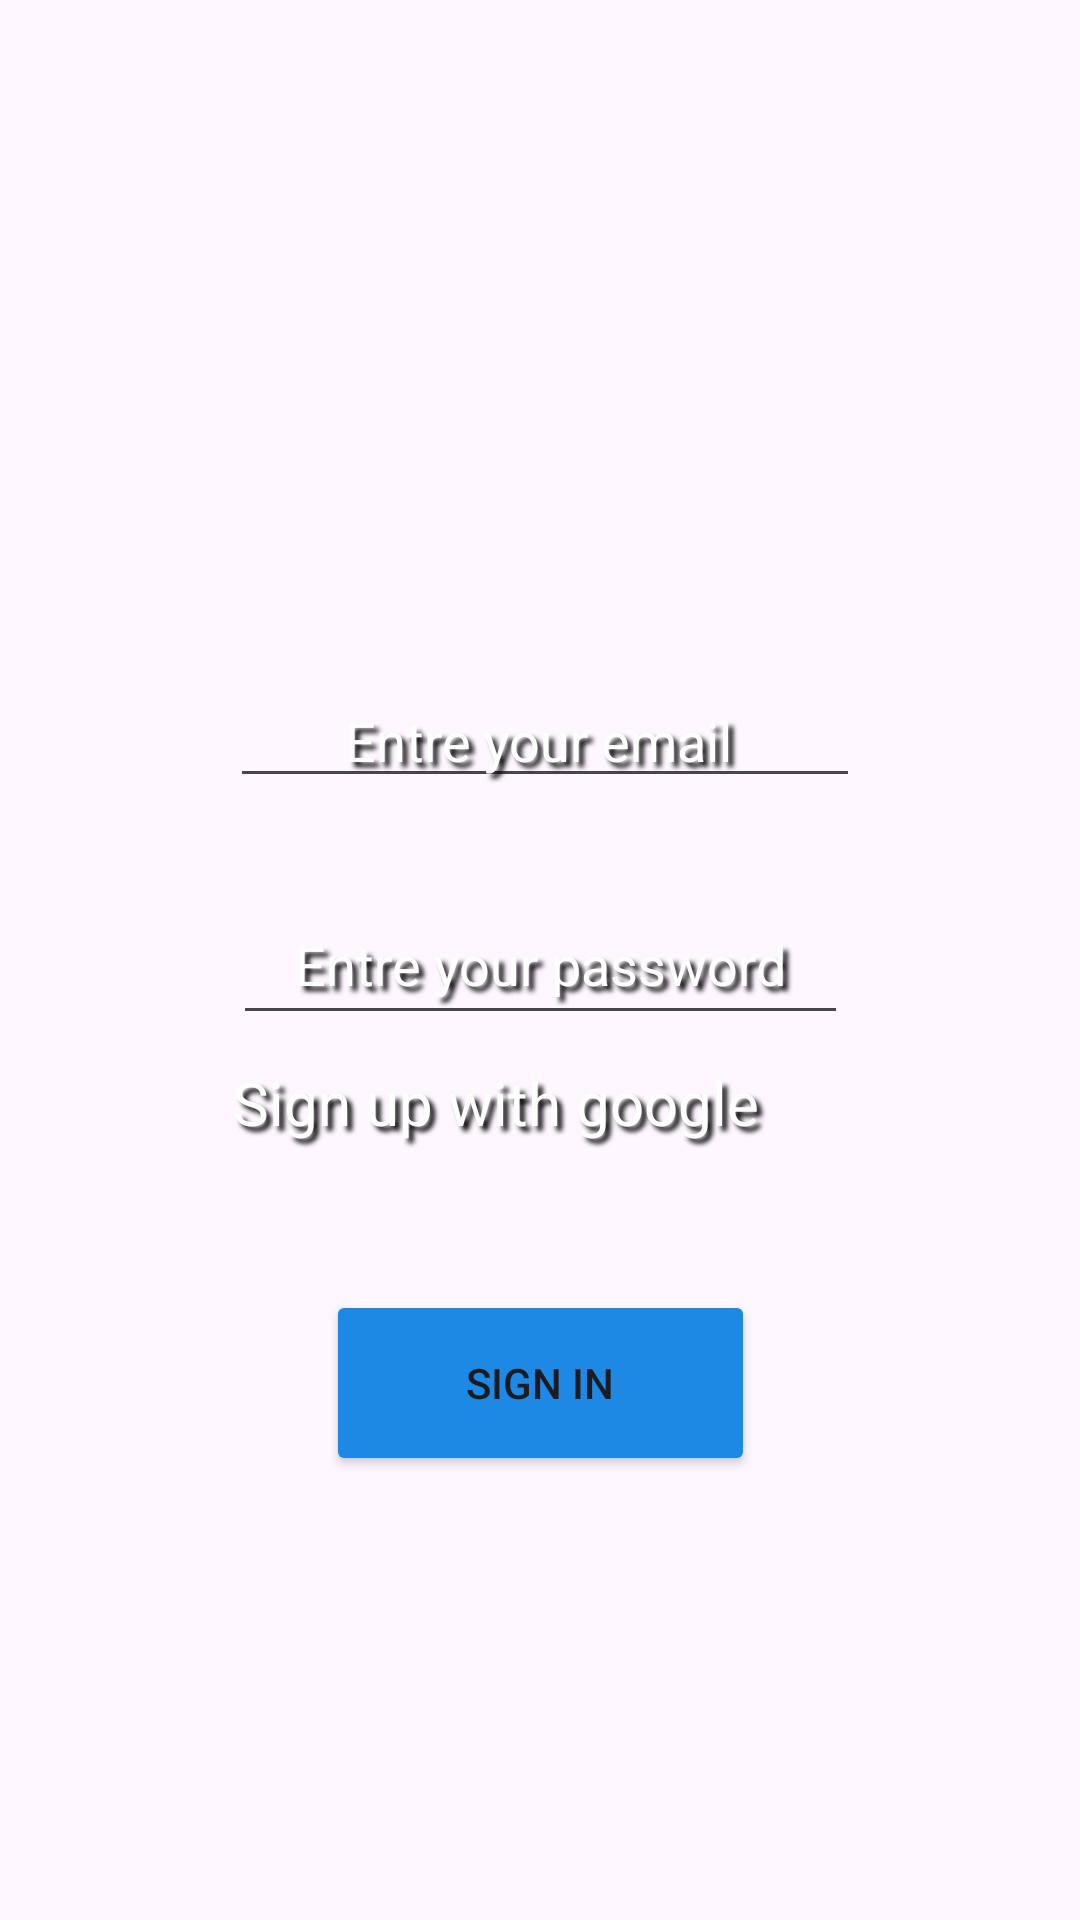

Produce the Android XML layout that renders to this screen, including the resource entries it uses.
<!-- AndroidManifest.xml: application theme Theme.Prof_silem -->
<!-- res/layout/activity_second.xml -->
<?xml version="1.0" encoding="utf-8"?>
<androidx.constraintlayout.widget.ConstraintLayout
    xmlns:android="http://schemas.android.com/apk/res/android"
    xmlns:app="http://schemas.android.com/apk/res-auto"
    xmlns:tools="http://schemas.android.com/tools"
    android:id="@+id/main"
    android:layout_width="match_parent"
    android:layout_height="match_parent"
    tools:context=".second_Act">


    <ImageView
        android:id="@+id/bg_image"
        android:layout_width="match_parent"
        android:layout_height="match_parent"
        android:alpha="1.0"
        android:contentDescription="Football background"
        android:scaleType="centerCrop"


        android:src="@drawable/ball"
        tools:layout_editor_absoluteX="88dp"
        tools:layout_editor_absoluteY="16dp" />

    <EditText
        android:id="@+id/password_txt"
        android:layout_width="205dp"
        android:layout_height="50dp"
        android:ems="10"
        android:hint="Entre your password"
        android:inputType="textPassword"
        android:textAlignment="center"
        android:textColorHint="#FFFFFF"
        app:layout_constraintBottom_toBottomOf="parent"
        app:layout_constraintEnd_toEndOf="parent"
        app:layout_constraintStart_toStartOf="parent"
        app:layout_constraintTop_toTopOf="parent"
        android:shadowColor="#000000"
        android:shadowDx="5"
        android:shadowDy="5"
        android:shadowRadius="4"/>

    <EditText
        android:id="@+id/email_txt"
        android:layout_width="wrap_content"
        android:layout_height="wrap_content"
        android:ems="10"
        android:hint="Entre your email "
        android:inputType="textEmailAddress"
        android:textAlignment="center"
        android:textColorHint="#FFFFFF"
        app:layout_constraintBottom_toTopOf="@+id/password_txt"
        app:layout_constraintEnd_toEndOf="parent"
        app:layout_constraintHorizontal_bias="0.512"
        app:layout_constraintStart_toStartOf="parent"
        app:layout_constraintTop_toTopOf="parent"
        app:layout_constraintVertical_bias="0.886"
        android:shadowColor="#000000"
        android:shadowDx="5"
        android:shadowDy="5"
        android:shadowRadius="4"/>

    <TextView
        android:id="@+id/textView"
        android:layout_width="234dp"
        android:layout_height="30dp"
        android:layout_marginTop="16dp"
        android:background="#00FFFFFF"
        android:text="forget password?"
        android:textAlignment="center"
        android:textColor="#E1FFFFFF"

        android:textSize="14sp"
        app:layout_constraintBottom_toTopOf="@+id/textView4"
        app:layout_constraintEnd_toEndOf="parent"
        app:layout_constraintHorizontal_bias="0.497"
        app:layout_constraintStart_toStartOf="parent"
        app:layout_constraintTop_toBottomOf="@+id/password_txt"
        app:layout_constraintVertical_bias="0.0"
        android:shadowColor="#000000"
        android:shadowDx="5"
        android:shadowDy="5"
        android:shadowRadius="4"/>/>

    <TextView
        android:id="@+id/textView4"
        android:layout_width="209dp"
        android:layout_height="42dp"
        android:layout_marginBottom="244dp"
        android:text="Sign up with google"
        android:textAlignment="textStart"
        android:textColor="#FFFFFF"
        android:textSize="20sp"
        app:layout_constraintBottom_toBottomOf="parent"
        app:layout_constraintEnd_toEndOf="parent"
        app:layout_constraintHorizontal_bias="0.514"
        app:layout_constraintStart_toStartOf="parent"
        android:shadowColor="#000000"
        android:shadowDx="5"
        android:shadowDy="5"
        android:shadowRadius="4"/>

    <ImageView
        android:id="@+id/imageView"
        android:layout_width="26dp"
        android:layout_height="28dp"
        android:layout_marginBottom="276dp"
        app:layout_constraintBottom_toBottomOf="parent"
        app:layout_constraintEnd_toEndOf="parent"
        app:layout_constraintHorizontal_bias="0.683"
        app:layout_constraintStart_toStartOf="@+id/textView4"
        app:layout_constraintTop_toTopOf="@+id/textView4"
        app:layout_constraintVertical_bias="0.0"
        app:srcCompat="@drawable/google" />

    <androidx.constraintlayout.widget.Group
        android:id="@+id/group"
        android:layout_width="wrap_content"
        android:layout_height="wrap_content"
        app:constraint_referenced_ids="textView4" />

    <Button
        android:id="@+id/btn_sign"
        android:layout_width="143dp"
        android:layout_height="62dp"
        android:layout_marginBottom="148dp"
        android:backgroundTint="#1E88E5"
        android:text="sign in"
        app:layout_constraintBottom_toBottomOf="parent"
        app:layout_constraintEnd_toEndOf="parent"
        app:layout_constraintStart_toStartOf="parent"

        />
</androidx.constraintlayout.widget.ConstraintLayout>
<!-- resources referenced by this layout -->
<resources>
  <style name="Theme.Prof_silem" parent="Base.Theme.Prof_silem" />
  <style name="Base.Theme.Prof_silem" parent="Theme.Material3.DayNight.NoActionBar">
          
          
      </style>
</resources>
